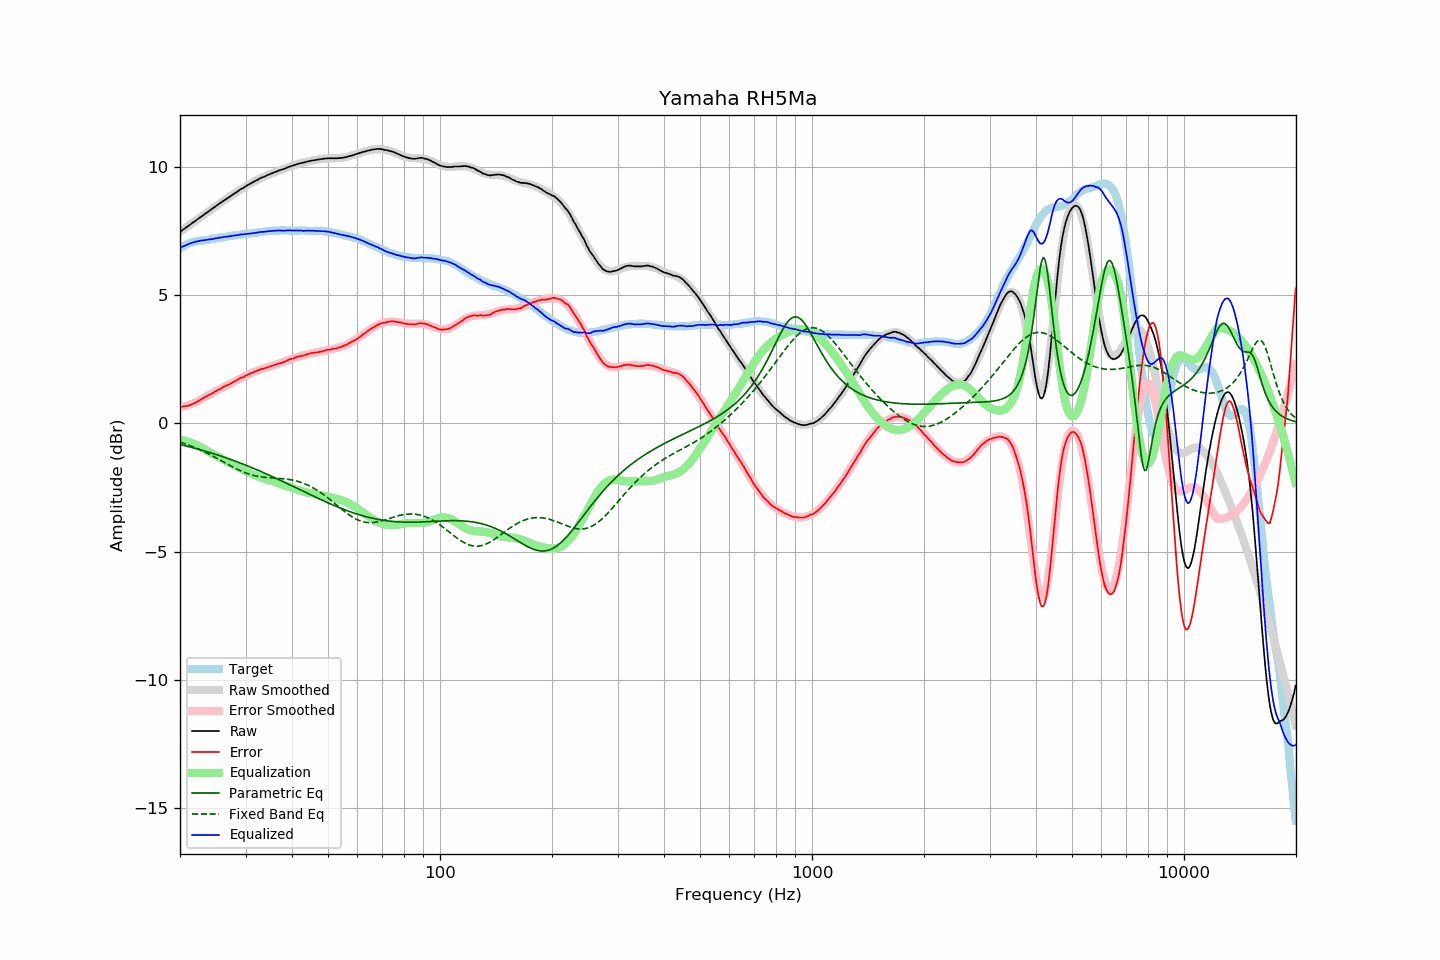

The file beside this chart, header and first rows:
frequency, raw, error, smoothed, error_smoothed, equalization, parametric_eq, fixed_band_eq, equalized_raw, equalized_smoothed, target
20.00, 7.48, 0.65, 7.48, 0.63, -0.63, -0.82, -0.73, 6.85, 6.85, 6.83
20.20, 7.52, 0.65, 7.52, 0.64, -0.64, -0.84, -0.75, 6.88, 6.88, 6.87
20.40, 7.57, 0.66, 7.57, 0.66, -0.66, -0.85, -0.77, 6.91, 6.91, 6.91
20.61, 7.61, 0.67, 7.61, 0.67, -0.67, -0.87, -0.79, 6.94, 6.94, 6.94
20.81, 7.66, 0.68, 7.66, 0.69, -0.69, -0.88, -0.81, 6.97, 6.97, 6.98
21.02, 7.70, 0.68, 7.70, 0.71, -0.71, -0.90, -0.84, 6.99, 6.99, 7.02
21.23, 7.75, 0.71, 7.75, 0.73, -0.73, -0.92, -0.86, 7.02, 7.01, 7.04
21.44, 7.79, 0.73, 7.79, 0.75, -0.75, -0.93, -0.88, 7.04, 7.04, 7.06
21.66, 7.84, 0.76, 7.84, 0.78, -0.78, -0.95, -0.91, 7.06, 7.06, 7.07
21.87, 7.88, 0.79, 7.88, 0.80, -0.80, -0.96, -0.94, 7.08, 7.08, 7.08
22.09, 7.93, 0.82, 7.93, 0.83, -0.83, -0.98, -0.96, 7.10, 7.10, 7.10
22.31, 7.97, 0.86, 7.97, 0.86, -0.86, -1.00, -0.99, 7.11, 7.11, 7.11
22.54, 8.02, 0.89, 8.02, 0.89, -0.89, -1.02, -1.02, 7.13, 7.12, 7.12
22.76, 8.06, 0.93, 8.06, 0.93, -0.93, -1.03, -1.04, 7.13, 7.13, 7.13
22.99, 8.11, 0.98, 8.11, 0.96, -0.96, -1.05, -1.07, 7.15, 7.14, 7.13
23.22, 8.15, 1.01, 8.15, 1.00, -1.00, -1.07, -1.10, 7.15, 7.15, 7.14
23.45, 8.20, 1.05, 8.20, 1.04, -1.04, -1.09, -1.13, 7.16, 7.16, 7.15
23.69, 8.24, 1.08, 8.24, 1.07, -1.07, -1.11, -1.16, 7.17, 7.17, 7.16
23.92, 8.29, 1.12, 8.29, 1.11, -1.11, -1.13, -1.20, 7.18, 7.18, 7.17
24.16, 8.33, 1.14, 8.33, 1.14, -1.14, -1.14, -1.23, 7.19, 7.19, 7.19
24.40, 8.38, 1.17, 8.38, 1.18, -1.18, -1.16, -1.26, 7.20, 7.20, 7.21
24.65, 8.42, 1.21, 8.42, 1.21, -1.21, -1.18, -1.29, 7.20, 7.21, 7.21
24.89, 8.47, 1.25, 8.47, 1.25, -1.25, -1.20, -1.33, 7.22, 7.22, 7.22
25.14, 8.51, 1.28, 8.51, 1.28, -1.28, -1.22, -1.36, 7.23, 7.23, 7.23
25.39, 8.56, 1.32, 8.55, 1.31, -1.31, -1.24, -1.40, 7.25, 7.24, 7.24
25.65, 8.60, 1.34, 8.60, 1.35, -1.35, -1.27, -1.43, 7.25, 7.25, 7.26
25.91, 8.64, 1.38, 8.64, 1.38, -1.38, -1.29, -1.47, 7.26, 7.26, 7.26
26.16, 8.69, 1.42, 8.68, 1.41, -1.41, -1.31, -1.50, 7.28, 7.27, 7.27
26.43, 8.73, 1.45, 8.73, 1.45, -1.45, -1.33, -1.54, 7.28, 7.28, 7.28
26.69, 8.77, 1.48, 8.77, 1.48, -1.48, -1.35, -1.57, 7.29, 7.29, 7.29
26.96, 8.81, 1.50, 8.81, 1.51, -1.51, -1.37, -1.61, 7.29, 7.30, 7.30
27.23, 8.85, 1.53, 8.85, 1.55, -1.55, -1.40, -1.64, 7.30, 7.31, 7.31
27.50, 8.90, 1.57, 8.90, 1.58, -1.58, -1.42, -1.67, 7.32, 7.32, 7.32
27.77, 8.94, 1.62, 8.94, 1.61, -1.61, -1.44, -1.71, 7.33, 7.33, 7.32
28.05, 8.98, 1.64, 8.98, 1.64, -1.64, -1.46, -1.74, 7.33, 7.34, 7.34
28.33, 9.02, 1.68, 9.02, 1.68, -1.68, -1.49, -1.77, 7.34, 7.34, 7.34
28.62, 9.06, 1.71, 9.06, 1.71, -1.71, -1.51, -1.80, 7.35, 7.35, 7.35
28.90, 9.11, 1.75, 9.10, 1.74, -1.74, -1.53, -1.83, 7.37, 7.36, 7.36
29.19, 9.15, 1.79, 9.14, 1.77, -1.77, -1.56, -1.86, 7.38, 7.37, 7.36
29.48, 9.18, 1.79, 9.18, 1.80, -1.80, -1.58, -1.89, 7.38, 7.38, 7.39
29.78, 9.22, 1.83, 9.22, 1.84, -1.84, -1.61, -1.91, 7.38, 7.38, 7.39
30.08, 9.26, 1.86, 9.26, 1.87, -1.87, -1.63, -1.94, 7.39, 7.39, 7.40
30.38, 9.30, 1.90, 9.30, 1.90, -1.90, -1.66, -1.96, 7.40, 7.40, 7.39
30.68, 9.33, 1.91, 9.33, 1.92, -1.92, -1.68, -1.98, 7.40, 7.41, 7.41
30.99, 9.37, 1.96, 9.37, 1.95, -1.95, -1.71, -2.00, 7.42, 7.42, 7.41
31.30, 9.40, 1.98, 9.40, 1.98, -1.98, -1.73, -2.02, 7.42, 7.42, 7.42
31.61, 9.44, 2.01, 9.44, 2.00, -2.00, -1.76, -2.03, 7.43, 7.43, 7.43
31.93, 9.47, 2.03, 9.47, 2.03, -2.03, -1.79, -2.05, 7.44, 7.44, 7.44
32.24, 9.50, 2.06, 9.50, 2.05, -2.05, -1.81, -2.06, 7.45, 7.45, 7.44
32.57, 9.54, 2.08, 9.53, 2.08, -2.08, -1.84, -2.07, 7.46, 7.46, 7.46
32.89, 9.57, 2.10, 9.56, 2.10, -2.10, -1.87, -2.08, 7.47, 7.46, 7.46
33.22, 9.60, 2.13, 9.59, 2.12, -2.12, -1.89, -2.09, 7.48, 7.47, 7.47
33.55, 9.62, 2.14, 9.62, 2.14, -2.14, -1.92, -2.10, 7.48, 7.48, 7.48
33.89, 9.65, 2.16, 9.65, 2.16, -2.16, -1.95, -2.11, 7.48, 7.49, 7.49
34.23, 9.68, 2.18, 9.68, 2.19, -2.19, -1.98, -2.11, 7.49, 7.49, 7.50
34.57, 9.71, 2.20, 9.71, 2.20, -2.20, -2.01, -2.12, 7.50, 7.50, 7.51
34.92, 9.73, 2.22, 9.73, 2.22, -2.22, -2.03, -2.12, 7.50, 7.51, 7.50
35.27, 9.76, 2.25, 9.76, 2.24, -2.24, -2.06, -2.13, 7.52, 7.51, 7.51
35.62, 9.78, 2.26, 9.78, 2.26, -2.26, -2.09, -2.13, 7.52, 7.52, 7.52
35.97, 9.81, 2.29, 9.81, 2.28, -2.28, -2.12, -2.13, 7.53, 7.52, 7.52
... 635 more rows
